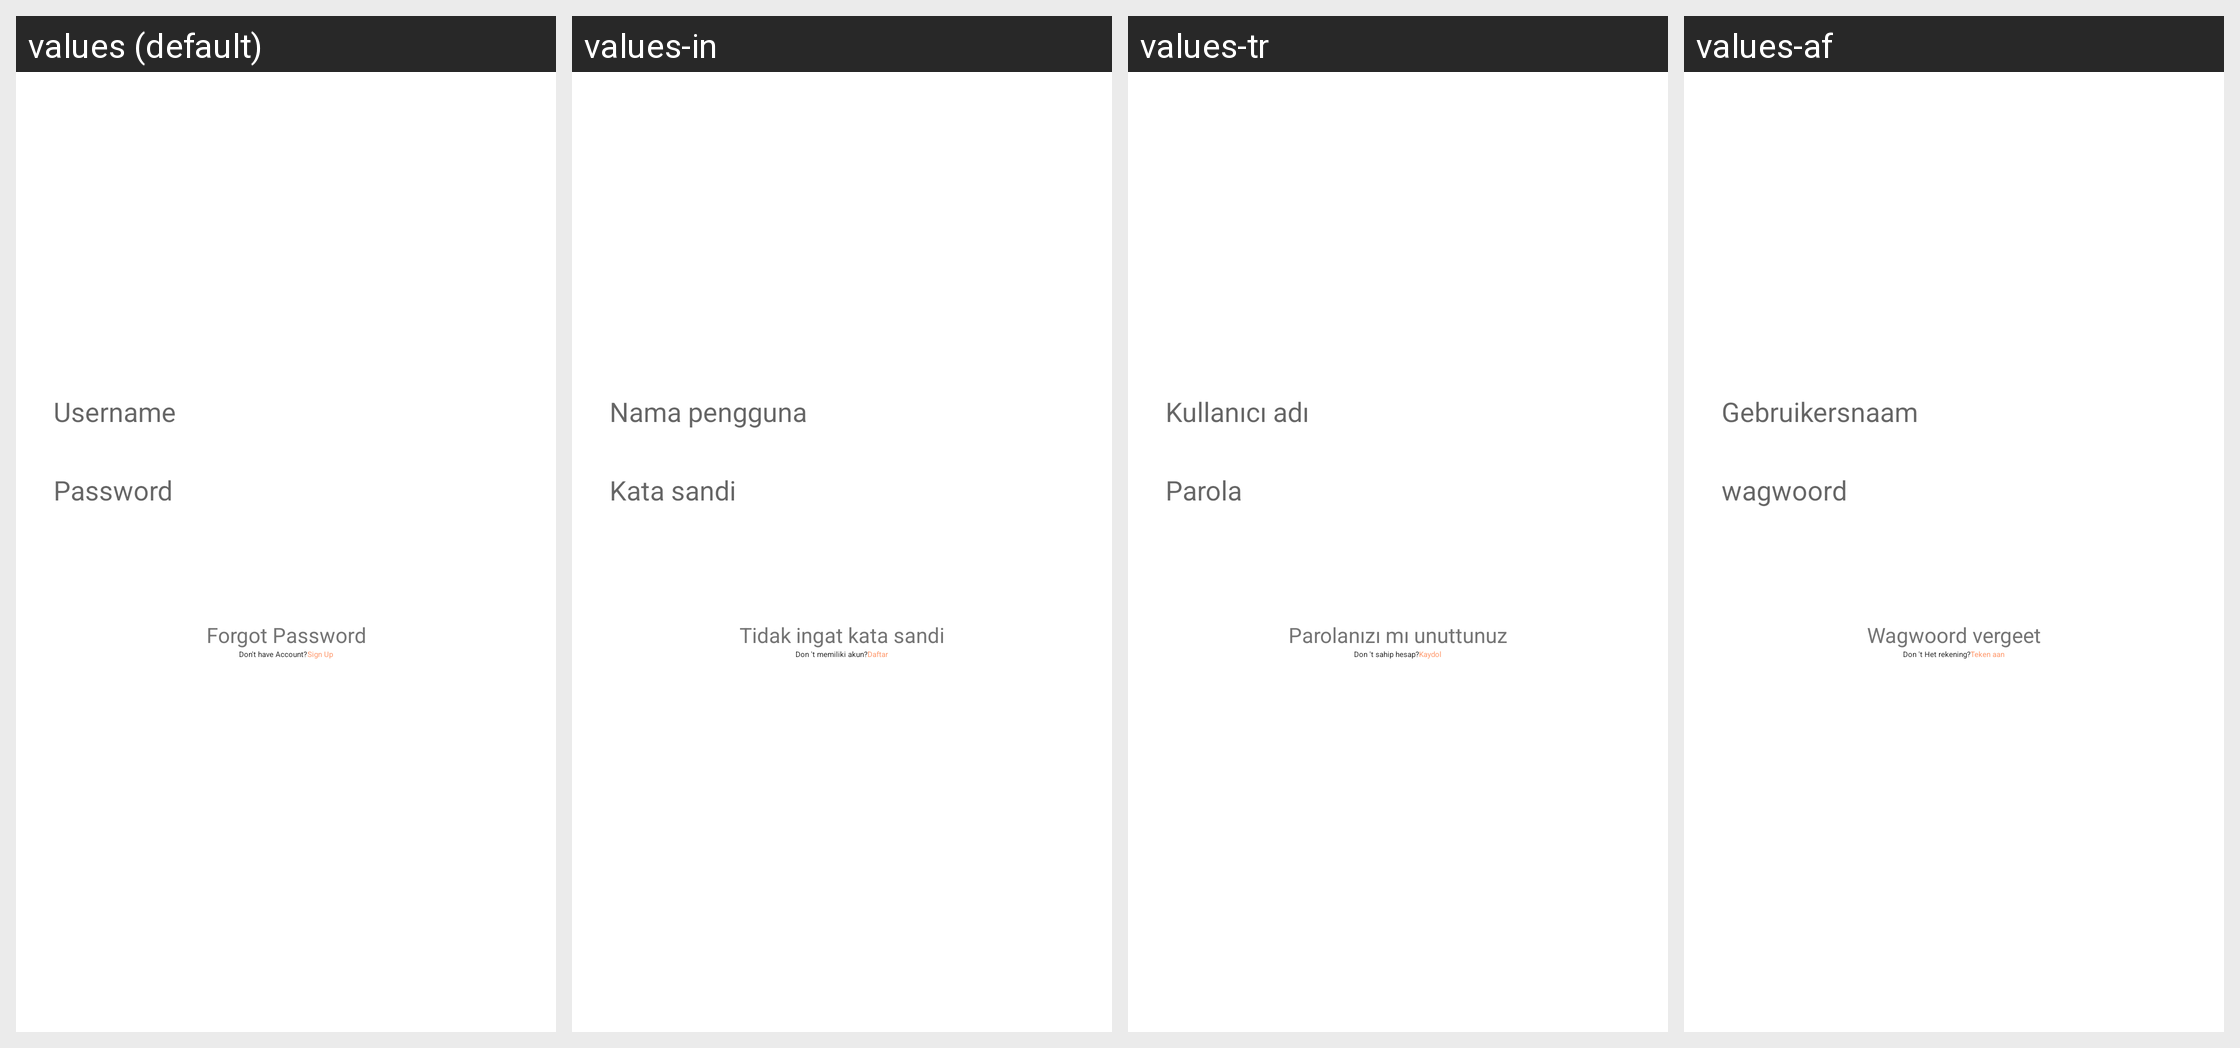

The Android screen above is rendered under several locales of the same app. Produce the string resources it draws, with the default and per-locale values.
Android screen res/layout/activity_sign_in.xml rendered under 4 locales, left to right: values (default), values-in, values-tr, values-af. Device: Nexus 5 (rendered at 1080×1920; each locale shown at half size, 540×960, under a caption strip naming it); theme NewAppTheme.
Other locales in the repository, not shown: values-ar, values-de, values-es, values-fa, values-fr, values-hi, values-vi.
Strings drawn on this screen, with the default value and each locale's value (text and hints the layout hard-codes, and strings that could not be matched under every locale, appear in the picture but are not listed):

hint_Username
  values: Username
  values-in: Nama pengguna
  values-tr: Kullanıcı adı
  values-af: Gebruikersnaam

hint_password
  values: Password
  values-in: Kata sandi
  values-tr: Parola
  values-af: wagwoord

lbl_forgot_password
  values: Forgot Password
  values-in: Tidak ingat kata sandi
  values-tr: Parolanızı mı unuttunuz
  values-af: Wagwoord vergeet

lbl_dont_have_account
  values: Don't have Account?
  values-in: Don 't memiliki akun?
  values-tr: Don 't sahip hesap?
  values-af: Don 't Het rekening?

lbl_sign_up_link
  values: Sign Up
  values-in: Daftar
  values-tr: Kaydol
  values-af: Teken aan
